Photos from the image-classification dataset "ecg_image_data" in the GitHub repository nithishthammatam/final_project_02. Its 4 classes are: fusion beat, normal beat, supraventricular beat, ventricular beat.

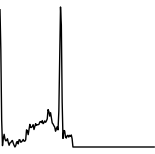
Label: normal beat

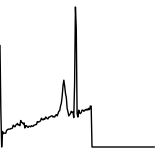
Label: normal beat

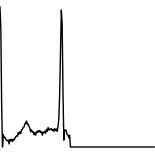
Label: normal beat

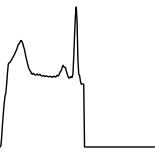
Label: ventricular beat

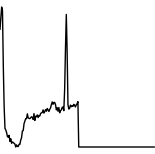
Label: fusion beat

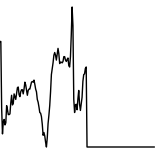
Label: supraventricular beat
